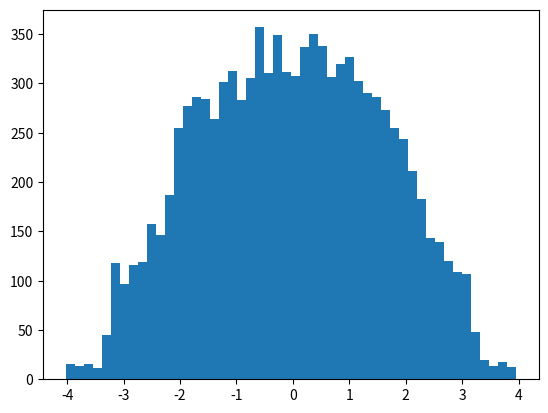

Python code for this plot:
%matplotlib inline
import numpy as np
import matplotlib.pyplot as plt

def simulate():
    N, ng = 10000, 64
    L = 4 * np.pi
    dx = L / ng
    dt = 0.1
    
    pos = np.random.rand(N) * L
    vel = np.random.randn(N) + 0.1 * np.sin(2 * np.pi * pos / L)
    
    for _ in range(100):
        rho = np.zeros(ng)
        for p in pos:
            idx = int(p / dx) % ng
            rho[idx] += 1
        rho = rho / (N/ng) - 1.0
        
        phi_hat = np.fft.rfft(rho)
        k = 2 * np.pi * np.fft.rfftfreq(ng, d=dx)
        k[0] = 1.0
        E_hat = -1j * phi_hat / k
        E_hat[0] = 0
        E = np.fft.irfft(E_hat, n=ng)
        
        for i in range(N):
            idx = int(pos[i] / dx) % ng
            vel[i] -= E[idx] * dt
            pos[i] = (pos[i] + vel[i] * dt) % L
            
    plt.hist(vel, bins=50)
    plt.savefig("landau_damping.png")

if __name__ == '__main__': simulate()
